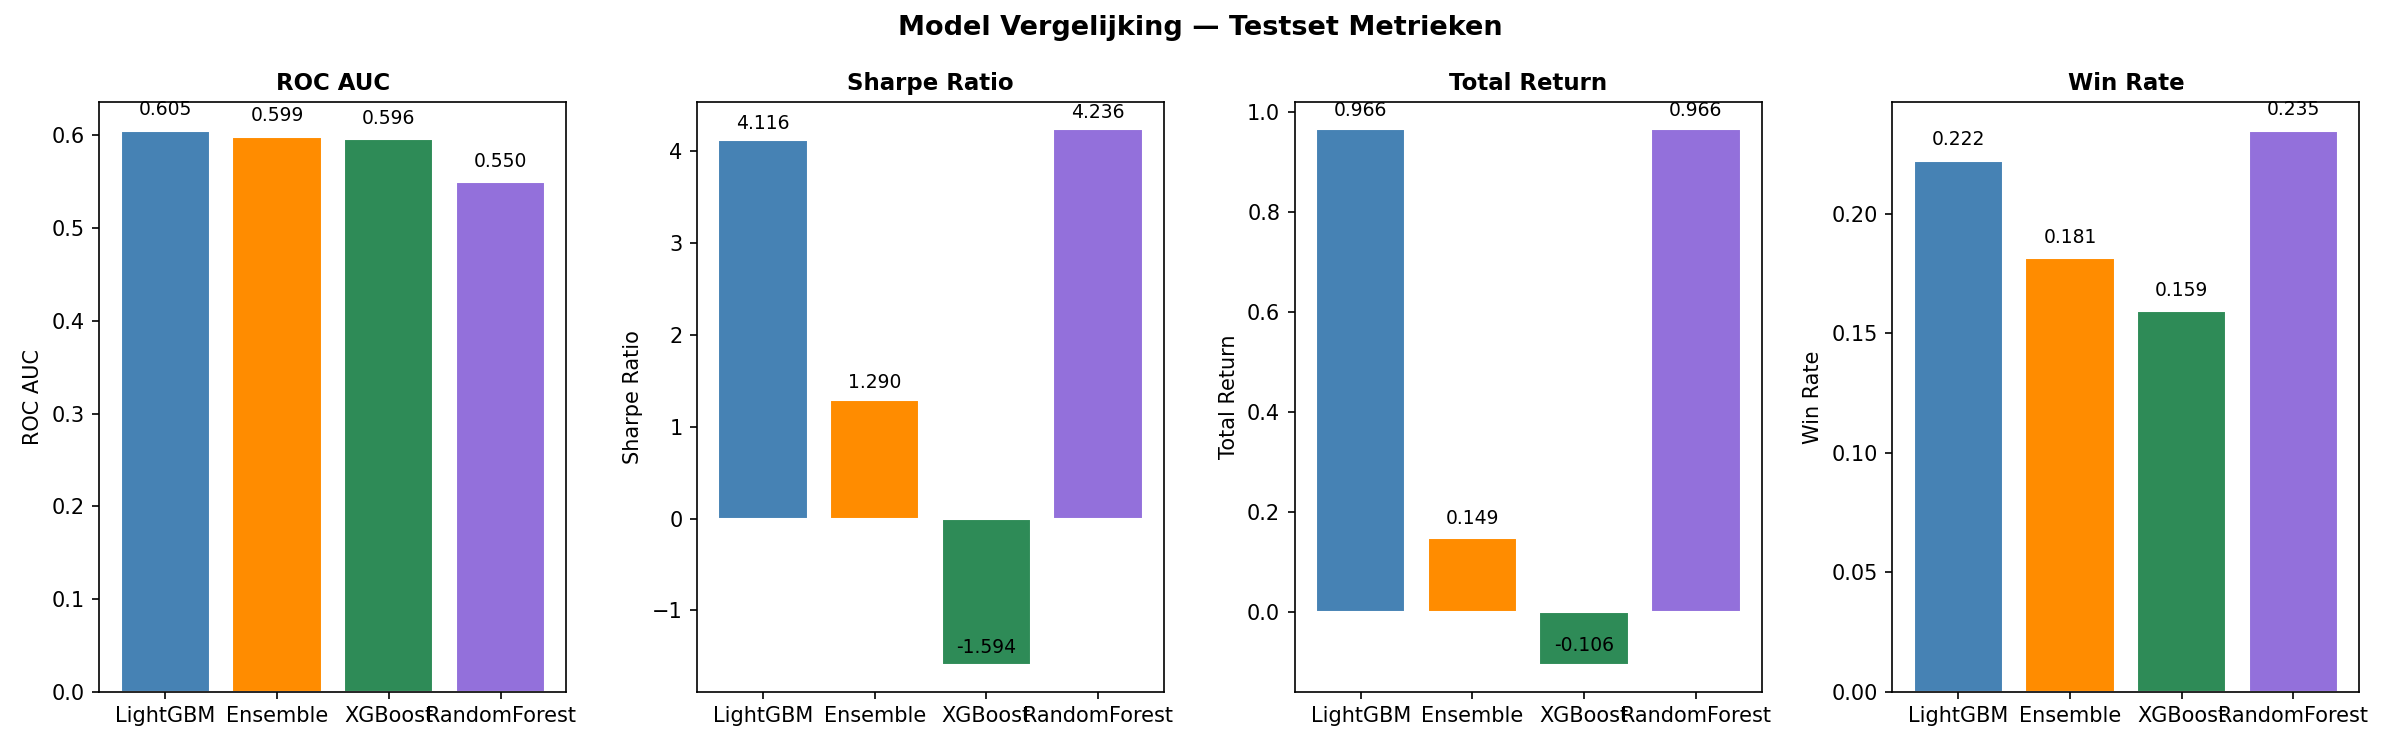

The data file committed next to this chart (first rows):
model, opt_threshold, opt_short_thr, roc_auc, precision_long, recall_long, f1_long, sharpe_ratio, total_return, win_rate, n_trades, n_long
LightGBM, 0.65, 0.0, 0.6051, 0.7143, 0.0568, 0.1052, 4.116, 0.9655, 0.2222, 261, 261
Ensemble, 0.65, 0.0, 0.5986, 0.5042, 0.1135, 0.1853, 1.29, 0.1489, 0.1814, 226, 226
XGBoost, 0.65, 0.0, 0.5958, 0.5811, 0.3491, 0.4362, -1.594, -0.1058, 0.1592, 201, 201
RandomForest, 0.65, 0.0, 0.5497, 0.0, 0.0, 0.0, 4.236, 0.9655, 0.2348, 247, 247
